Dataset: public_dataset (GitHub, Teaun9/Computer-Vision). Classes: crazing, inclusion, pitted surface, rolled-in scale, scratches.

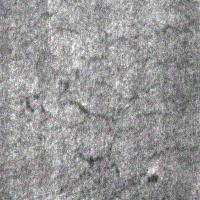
Label: crazing

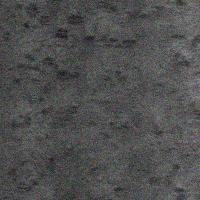
Label: rolled-in scale

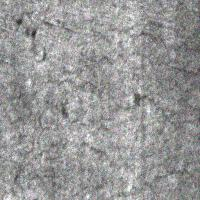
Label: crazing

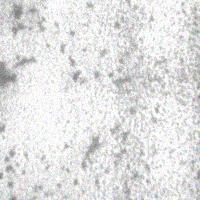
Label: pitted surface

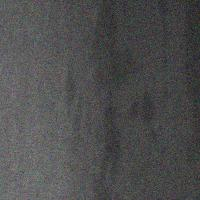
Label: inclusion

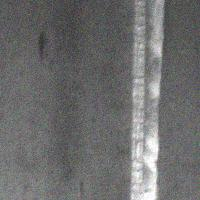
Label: scratches
